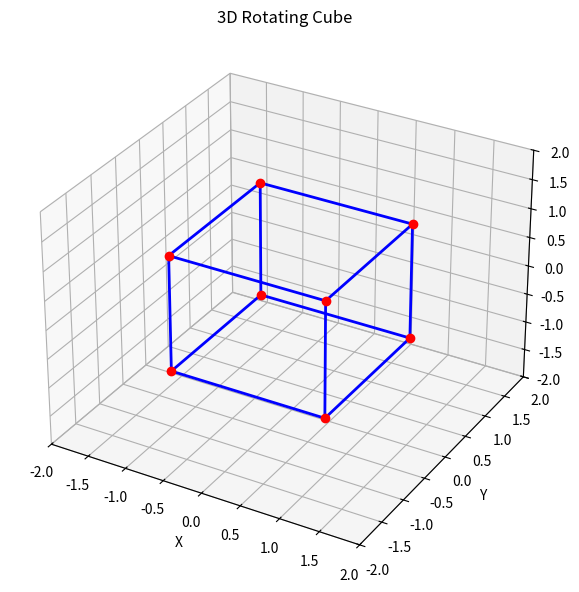

Python code for this plot:
import numpy as np
import matplotlib.pyplot as plt
from mpl_toolkits.mplot3d import Axes3D
from matplotlib.animation import FuncAnimation

# Define the cube vertices (8 corners)
vertices = np.array([
    [1, -1, -1], [1, 1, -1], [-1, 1, -1], [-1, -1, -1],
    [1, -1, 1], [1, 1, 1], [-1, 1, 1], [-1, -1, 1]
])

# Define the cube edges (12 edges as line segments)
edges = np.array([
    [0, 1], [0, 3], [0, 4], [1, 5], [1, 2], [2, 3],
    [3, 7], [4, 5], [4, 7], [5, 6], [6, 7], [2, 6]
])

# Set up the figure and 3D axis
fig = plt.figure(figsize=(8, 6))
ax = fig.add_subplot(111, projection='3d')

# Initialize empty lines for edges and vertices
edge_lines = []
for edge in edges:
    x, y, z = [], [], []
    for vertex in [edge[0], edge[1]]:
        x.append(vertices[vertex, 0])
        y.append(vertices[vertex, 1])
        z.append(vertices[vertex, 2])
    line, = ax.plot(x, y, z, lw=2, color='blue')
    edge_lines.append(line)

# Initialize vertex markers
vertex_markers = []
for vertex in vertices:
    marker, = ax.plot(vertex[0], vertex[1], vertex[2], 'ro', markersize=6)
    vertex_markers.append(marker)

# Rotation angle (in radians)
angle = 0

def update(angle):
    global edge_lines, vertex_markers
    # Rotate vertices around the z-axis
    rotation_matrix = np.array([
        [np.cos(angle), -np.sin(angle), 0],
        [np.sin(angle), np.cos(angle), 0],
        [0, 0, 1]
    ])
    rotated_vertices = np.dot(vertices, rotation_matrix.T)

    # Update edge lines
    for i, edge in enumerate(edges):
        x, y, z = [], [], []
        for vertex in [edge[0], edge[1]]:
            x.append(rotated_vertices[vertex, 0])
            y.append(rotated_vertices[vertex, 1])
            z.append(rotated_vertices[vertex, 2])
        edge_lines[i].set_data(x, y)
        edge_lines[i].set_3d_properties(z)

    # Update vertex markers
    for i, marker in enumerate(vertex_markers):
        marker.set_data([rotated_vertices[i, 0]], [rotated_vertices[i, 1]])
        marker.set_3d_properties([rotated_vertices[i, 2]])

    angle += 0.05
    return edge_lines + vertex_markers

# Create animation
ani = FuncAnimation(fig, update, frames=100, interval=50, blit=False)

# Set axis limits and labels
ax.set_xlim([-2, 2])
ax.set_ylim([-2, 2])
ax.set_zlim([-2, 2])
ax.set_xlabel('X')
ax.set_ylabel('Y')
ax.set_zlabel('Z')
ax.set_title('3D Rotating Cube')

plt.tight_layout()
plt.show()
